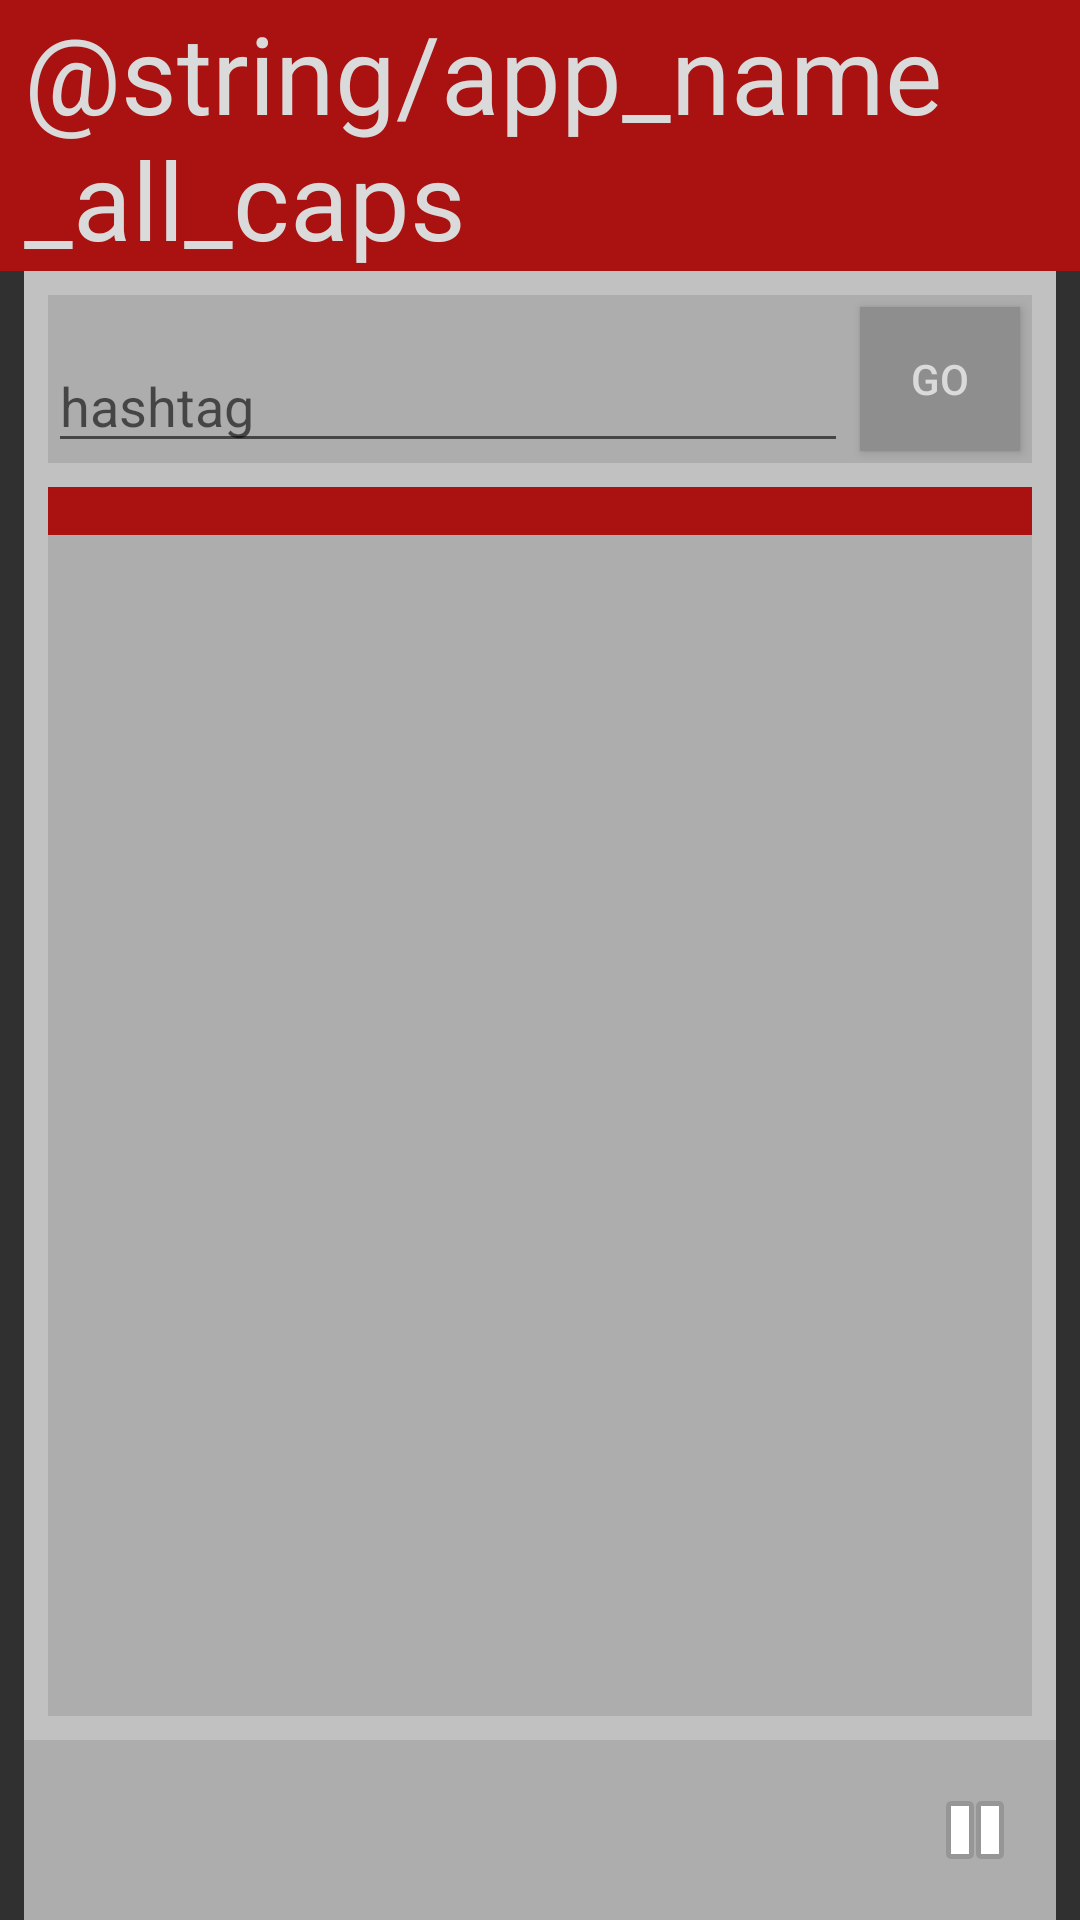

The Android layout XML behind this screen, and the referenced resources:
<!-- AndroidManifest.xml: application theme AppTheme -->
<!-- res/layout/activity_dj.xml -->
<RelativeLayout xmlns:android="http://schemas.android.com/apk/res/android"
    xmlns:tools="http://schemas.android.com/tools"
    android:layout_width="match_parent"
    android:layout_height="match_parent"
    tools:context=".djActivity"
    android:background="@color/darkGray" >

    <RelativeLayout android:id="@+id/toolbar"
        android:layout_width="fill_parent"
        android:layout_height="wrap_content"
        android:minHeight="?actionBarSize"
        android:background="@color/colorPrimary">

        <TextView android:id="@+id/title"
            android:layout_width="wrap_content"
            android:layout_height="wrap_content"
            android:text="@string/app_name_all_caps"
            android:textSize="36sp"
            android:textColor="@color/titleTextColor"
            android:layout_alignParentLeft="true"
            android:layout_centerVertical="true"
            android:paddingLeft="8dp"/>

    </RelativeLayout>

    <LinearLayout
        android:layout_width="fill_parent"
        android:layout_height="fill_parent"
        android:orientation="vertical"
        android:background="@color/menuBackground"
        android:layout_marginLeft="8dp"
        android:layout_marginRight="8dp"
        android:layout_below="@id/toolbar"
        android:layout_above="@+id/bottom_bar"
        >

        <LinearLayout android:id="@+id/content"
            android:layout_width="fill_parent"
            android:layout_height="fill_parent"
            android:orientation="vertical"
            android:layout_marginLeft="8dp"
            android:layout_marginRight="8dp">

            <LinearLayout
                android:layout_width="fill_parent"
                android:layout_height="wrap_content"
                android:orientation="horizontal"
                android:background="@color/menuBoxes"
                android:layout_marginTop="8dp">

                <EditText android:id="@+id/edit_query"
                    android:layout_width="0dp"
                    android:layout_height="wrap_content"
                    android:layout_weight="5"
                    android:hint="hashtag"
                    android:layout_gravity="bottom"
                    />

                <Button
                    android:layout_width="0dp"
                    android:layout_height="wrap_content"
                    android:layout_weight="1"
                    android:text="Go"
                    android:layout_margin="4dp"
                    android:textColor="@color/titleTextColor"
                    android:background="@color/buttonColors"
                    android:onClick="refresh"
                    android:id="@+id/refresh_button"/>

            </LinearLayout>

            <View
                android:layout_width="fill_parent"
                android:layout_height="16dp"
                android:layout_marginTop="8dp"
                android:background="@color/colorPrimary" />

            <ListView
                android:layout_width="wrap_content"
                android:layout_height="match_parent"
                android:id="@+id/listView"
                android:background="@color/menuBoxes"
                android:layout_marginBottom="8dp"/>
        </LinearLayout>
    </LinearLayout>

    <LinearLayout android:id="@+id/bottom_bar"
        android:layout_width="fill_parent"
        android:layout_height="60dp"
        android:layout_alignParentBottom="true"
        android:background="@color/menuBoxes"
        android:layout_marginLeft="8dp"
        android:layout_marginRight="8dp">

        <ImageView android:id="@+id/album_art"
            android:layout_width="60dp"
            android:layout_height="wrap_content"
            android:scaleType="fitXY"
            android:layout_gravity="center"/>

        <TextView android:id="@+id/song_title"
            android:layout_width="0dp"
            android:layout_height="wrap_content"
            android:layout_weight="7"
            android:layout_gravity="center"
            android:paddingLeft="8dp"
            android:textSize="20dp"/>

        <ImageButton android:id="@+id/play_pause"
            android:layout_width="0dp"
            android:layout_height="wrap_content"
            android:layout_weight="1"
            android:src="@android:drawable/ic_media_pause"
            android:layout_gravity="center"
            android:onClick="PausePlay"
            android:background="@android:color/transparent"
            android:layout_marginRight="10dp"

            />

    </LinearLayout>

</RelativeLayout>
<!-- resources referenced by this layout -->
<resources>
  <color name="buttonColors">#8e8e8e</color>
  <color name="colorPrimary">#aa1111</color>
  <color name="darkGray">#303030</color>
  <color name="menuBackground">#c1c1c1</color>
  <color name="menuBoxes">#adadad</color>
  <color name="titleTextColor">#dadada</color>
  <style name="AppTheme" parent="Theme.AppCompat.Light.NoActionBar">
          
  
          <item name="android:actionBarStyle">@style/ToolBarStyle</item>
          <item name="colorControlNormal">#c5c5c5</item>
          <item name="colorControlActivated">@color/highlighted</item>
          <item name="colorControlHighlight">@color/highlighted</item>
      </style>
  <style name="ToolBarStyle" parent="Theme.AppCompat">
          <item name="android:textColorPrimary">@color/titleTextColor</item>
          <item name="android:textColorSecondary">@android:color/white</item>
          <item name="actionMenuTextColor">@android:color/white</item>
      </style>
  <color name="highlighted">#9b9b9b</color>
</resources>
